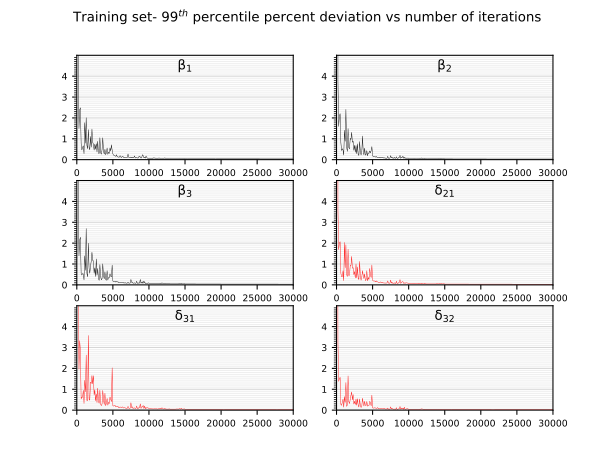

The file beside this chart, header and first rows:
45.42287826538086, 43.7803840637207, 43.49263000488281, 31.71636962890625, 55.71064758300781, 21.899169921875, 
4.761, 3.771, 4.428, 3.589, 5.465, 3.218, 
1.49, 1.591, 1.39, 1.69, 1.957, 1.377, 
2.389, 2.097, 2.146, 2.017, 3.326, 1.511, 
2.485, 2.199, 2.283, 2.067, 2.835, 1.57, 
0.7738, 0.8178, 0.5467, 0.5619, 0.5372, 0.2732, 
0.4661, 0.4376, 0.4711, 0.387, 0.6294, 0.2292, 
0.5892, 0.5226, 0.5454, 0.3958, 0.6132, 0.3733, 
0.6631, 0.4581, 0.5281, 0.6737, 0.9499, 0.5231, 
0.2833, 0.218, 0.2379, 0.2008, 0.3166, 0.1411, 
1.772, 1.408, 1.39, 2.037, 1.428, 0.6502, 
0.7904, 0.8807, 0.701, 0.8229, 0.8782, 0.3676, 
2.01, 2.407, 2.697, 1.922, 2.638, 1.319, 
0.6863, 0.5968, 0.5483, 0.4929, 0.4572, 0.1803, 
0.5245, 0.3978, 0.3892, 0.4055, 0.4561, 0.2484, 
1.441, 1.489, 1.998, 1.712, 3.576, 1.639, 
0.5895, 0.5824, 0.8048, 0.4437, 0.5334, 0.4017, 
0.4762, 0.5181, 0.5567, 0.4613, 0.4745, 0.314, 
1.111, 1.016, 0.8968, 0.9375, 1.341, 0.526, 
0.6024, 0.9699, 1.135, 0.9213, 1.278, 0.7135, 
1.467, 1.31, 1.564, 1.365, 1.658, 0.8702, 
0.8411, 0.8318, 1.169, 0.7978, 1.256, 0.4922, 
0.7377, 0.8835, 1.155, 0.8266, 1.65, 0.7455, 
0.4576, 0.4506, 0.5548, 0.4951, 0.7189, 0.2902, 
0.7436, 0.6895, 0.8155, 0.6394, 0.9669, 0.4253, 
0.5054, 0.3582, 0.3993, 0.3318, 0.4488, 0.2716, 
0.7636, 0.6775, 1.243, 1.004, 0.7689, 0.5329, 
0.367, 0.2874, 0.4584, 0.3396, 0.3613, 0.236, 
0.8794, 0.7585, 0.7885, 0.8564, 1.05, 0.5447, 
0.3058, 0.2302, 0.2942, 0.3053, 0.4025, 0.2365, 
0.2968, 0.2072, 0.2189, 0.2587, 0.3309, 0.1481, 
1.052, 0.8663, 0.972, 1.125, 0.9567, 0.5354, 
0.3353, 0.3945, 0.4055, 0.4462, 0.2852, 0.2212, 
0.263, 0.2249, 0.2423, 0.2232, 0.2161, 0.1267, 
0.474, 0.3527, 0.2949, 0.3664, 0.289, 0.1803, 
1.048, 1.132, 1.009, 0.6828, 0.9432, 0.5696, 
0.4096, 0.4106, 0.4411, 0.4622, 0.5183, 0.3401, 
0.2706, 0.2285, 0.2966, 0.3037, 0.2735, 0.1978, 
0.4969, 0.5524, 0.631, 0.5268, 0.8114, 0.4229, 
0.2358, 0.2161, 0.2584, 0.2054, 0.2124, 0.2198, 
0.3285, 0.2534, 0.2208, 0.2503, 0.3317, 0.2264, 
0.5595, 0.4349, 0.678, 0.6779, 0.5603, 0.4118, 
0.2527, 0.183, 0.2333, 0.1926, 0.2374, 0.1885, 
0.3586, 0.3259, 0.3581, 0.3544, 0.3727, 0.2241, 
0.3004, 0.3063, 0.3395, 0.2561, 0.3191, 0.2243, 
0.56, 0.4193, 0.535, 0.7858, 0.6288, 0.4194, 
0.414, 0.3286, 0.419, 0.496, 0.5226, 0.3565, 
0.7111, 0.4319, 0.3802, 0.3496, 0.4081, 0.2056, 
0.4575, 0.6253, 0.9481, 0.9541, 2.027, 0.7186, 
0.2781, 0.1869, 0.1837, 0.2214, 0.2106, 0.108, 
0.2173, 0.1425, 0.155, 0.1882, 0.1934, 0.09748, 
0.1953, 0.1368, 0.1664, 0.1822, 0.2138, 0.09692, 
0.1773, 0.1407, 0.1799, 0.1895, 0.2276, 0.1125, 
0.1612, 0.1208, 0.1342, 0.1445, 0.1553, 0.1029, 
0.2365, 0.1585, 0.1639, 0.1928, 0.1656, 0.08394, 
0.1363, 0.1154, 0.1373, 0.1444, 0.1569, 0.09169, 
0.1323, 0.1171, 0.1525, 0.1478, 0.1801, 0.1209, 
0.1186, 0.09117, 0.1061, 0.1211, 0.1149, 0.06579, 
0.122, 0.09016, 0.1052, 0.1133, 0.1221, 0.06112, 
0.1926, 0.1175, 0.1005, 0.1235, 0.1514, 0.06716, 
0.1277, 0.08468, 0.113, 0.143, 0.137, 0.05894, 
... 239 more rows
